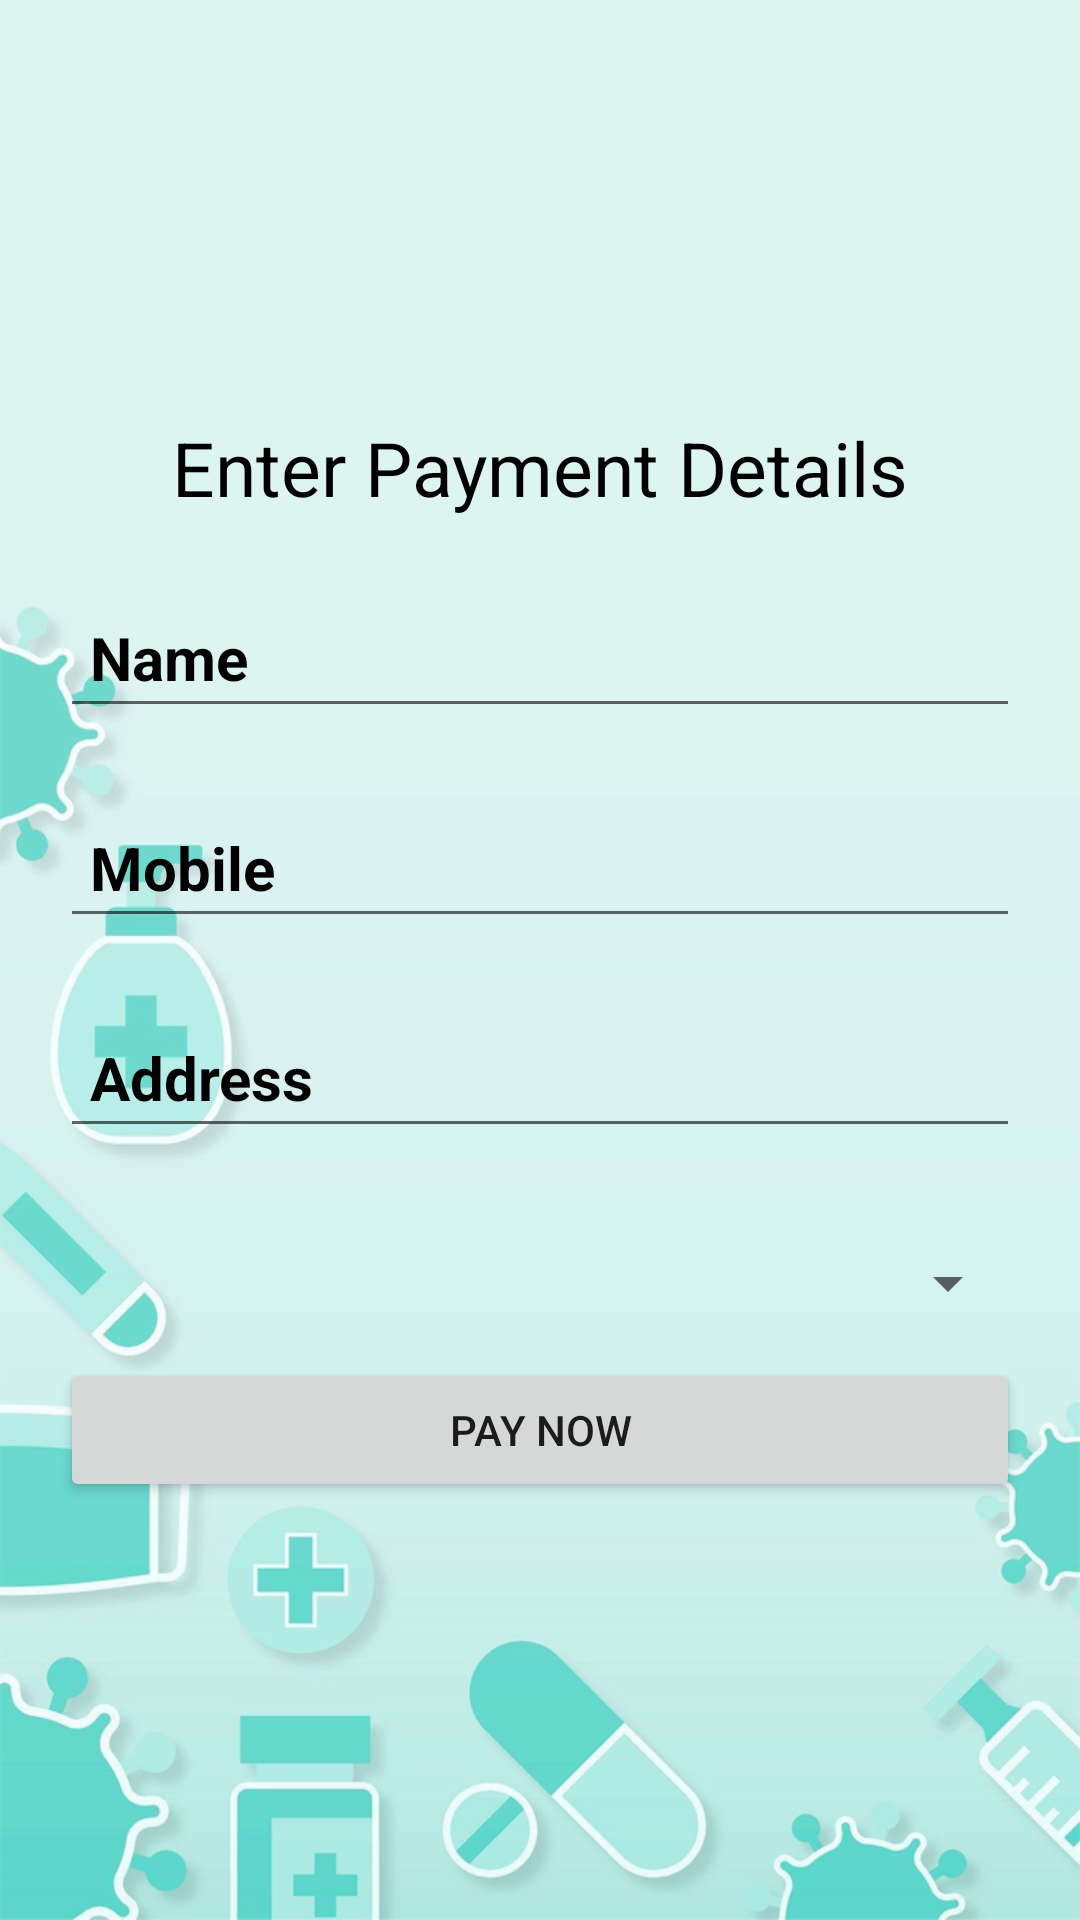

Android layout source for this screen:
<!-- AndroidManifest.xml: application theme Theme.PharmacyApp -->
<!-- res/layout/activity_buy_now.xml -->
<?xml version="1.0" encoding="utf-8"?>
<RelativeLayout xmlns:android="http://schemas.android.com/apk/res/android"
    xmlns:app="http://schemas.android.com/apk/res-auto"
    xmlns:tools="http://schemas.android.com/tools"
    android:layout_width="match_parent"
    android:layout_height="match_parent"
    android:gravity="center_vertical"
    android:background="@drawable/medical_background"
    tools:context=".BuyNowActivity">

    <LinearLayout
        android:layout_width="match_parent"
        android:layout_height="wrap_content"
        android:layout_marginLeft="20dp"
        android:layout_marginRight="20dp"
        android:orientation="vertical">

        <TextView
            android:id="@+id/textView"
            android:layout_width="match_parent"
            android:layout_height="wrap_content"
            android:text="Enter Payment Details"
            android:textAlignment="center"
            android:textColor="@color/black"
            android:textSize="25dp" />

        <EditText
            android:id="@+id/name"
            android:layout_width="match_parent"
            android:layout_height="50dp"
            android:layout_marginTop="20dp"
            android:hint="Name"
            android:inputType="none"
            android:paddingLeft="10dp"
            android:textColorHint="#000000"
            android:textSize="20sp"
            android:textStyle="bold" />


        <EditText
            android:id="@+id/mobile"
            android:layout_width="match_parent"
            android:layout_height="50dp"
            android:layout_marginTop="20dp"
            android:hint="Mobile"
            android:inputType="phone"
            android:paddingLeft="10dp"
            android:textColorHint="#000000"
            android:textSize="20sp"
            android:textStyle="bold" />

        <EditText
            android:id="@+id/address"
            android:layout_width="match_parent"
            android:layout_height="50dp"
            android:layout_marginTop="20dp"
            android:hint="Address"
            android:inputType="none"
            android:paddingLeft="10dp"
            android:textColorHint="#000000"
            android:textSize="20sp"
            android:textStyle="bold" />


        <Spinner
            android:id="@+id/pay_type"
            android:layout_width="match_parent"
            android:layout_height="50dp"
            android:layout_marginTop="20dp" />


        <Button
            android:id="@+id/btn_pay"
            android:layout_width="match_parent"
            android:layout_height="wrap_content"
            android:text="Pay Now"
            android:visibility="visible" />


    </LinearLayout>


</RelativeLayout>
<!-- resources referenced by this layout -->
<resources>
  <color name="black">#FF000000</color>
  <!-- drawable medical_background: png bitmap (drawable, 157618 bytes) -->
  <style name="Theme.PharmacyApp" parent="Theme.MaterialComponents.Light">
          
          <item name="colorPrimary">@color/teal_900</item>
          <item name="colorPrimaryVariant">@color/teal_700</item>
          <item name="colorOnPrimary">@color/white</item>
          
          <item name="colorSecondary">@color/teal_200</item>
          <item name="colorSecondaryVariant">@color/teal_700</item>
          <item name="colorOnSecondary">@color/black</item>
          <item name="android:forceDarkAllowed" tools:targetApi="q">false</item>
          
          <item name="android:statusBarColor" tools:targetApi="l">?attr/colorPrimaryVariant</item>
          <item name="actionBarTheme">@style/AppTheme.AppBarOverlay</item>
          
      </style>
  <color name="teal_900">#066868</color>
  <color name="teal_700">#FF018786</color>
  <color name="white">#FFFFFFFF</color>
  <color name="teal_200">#FF03DAC5</color>
  <style name="AppTheme.AppBarOverlay" parent="ThemeOverlay.AppCompat.Dark.ActionBar">
          <item name="android:textColorPrimary">@color/white</item>
      </style>
</resources>
